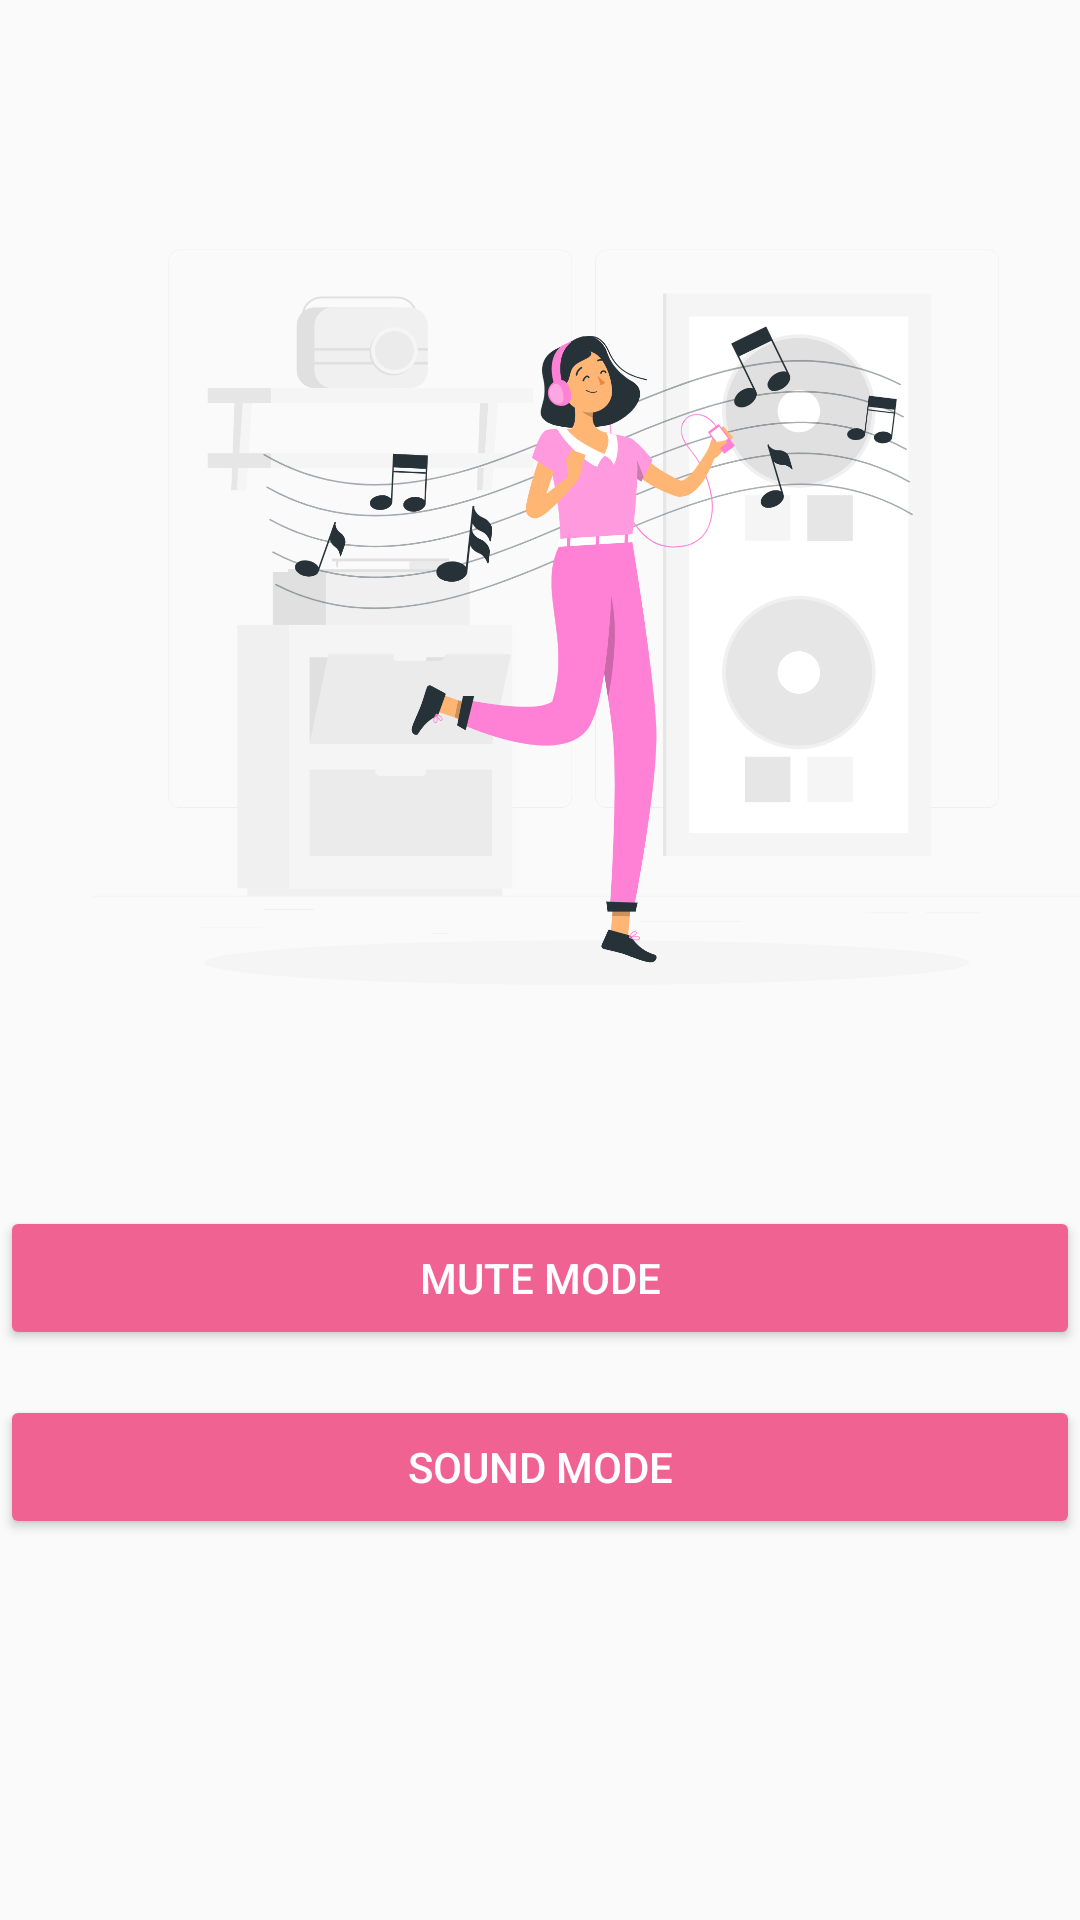

Write the Android layout XML for this screen, with the resource values it uses.
<!-- AndroidManifest.xml: application theme AppTheme -->
<!-- res/layout/activity_main.xml -->
<?xml version="1.0" encoding="utf-8"?>
<RelativeLayout xmlns:android="http://schemas.android.com/apk/res/android"
    xmlns:app="http://schemas.android.com/apk/res-auto"
    xmlns:tools="http://schemas.android.com/tools"
    android:layout_width="match_parent"
    android:layout_height="match_parent"
    tools:context=".MainActivity">

    <Button
        android:id="@+id/button_sound"
        style="@style/Widget.AppCompat.Button.Colored"
        android:layout_width="match_parent"
        android:layout_height="wrap_content"
        android:layout_alignParentStart="true"
        android:layout_alignParentTop="true"
        android:layout_alignParentEnd="true"
        android:layout_centerHorizontal="true"
        android:layout_marginStart="0dp"
        android:onClick="soundMode"
        android:layout_marginTop="465dp"
        android:layout_marginEnd="0dp"
        android:text="Sound mode" />

    <Button
        android:id="@+id/button_mute"
        style="@style/Widget.AppCompat.Button.Colored"
        android:layout_width="match_parent"
        android:layout_height="wrap_content"
        android:layout_alignParentStart="true"
        android:layout_alignParentTop="true"
        android:layout_alignParentEnd="true"
        android:layout_centerHorizontal="true"
        android:layout_marginStart="0dp"

        android:layout_marginTop="402dp"
        android:layout_marginEnd="0dp"

        android:text="Mute mode" />

    <ImageView
        android:id="@+id/imageView"
        android:layout_width="355dp"
        android:layout_height="371dp"
        android:layout_alignParentStart="true"
        android:layout_alignParentTop="true"
        android:layout_marginStart="31dp"
        android:layout_marginTop="26dp"
        app:srcCompat="@drawable/main_logo" />
</RelativeLayout>
<!-- resources referenced by this layout -->
<resources>
  <!-- drawable main_logo: png bitmap (drawable, 303510 bytes) -->
  <style name="AppTheme" parent="Theme.AppCompat.Light.DarkActionBar">
          
          <item name="colorPrimary">#f06292</item>
          <item name="colorPrimaryDark">#f06292</item>
          <item name="colorAccent">#f06292</item>
      </style>
</resources>
